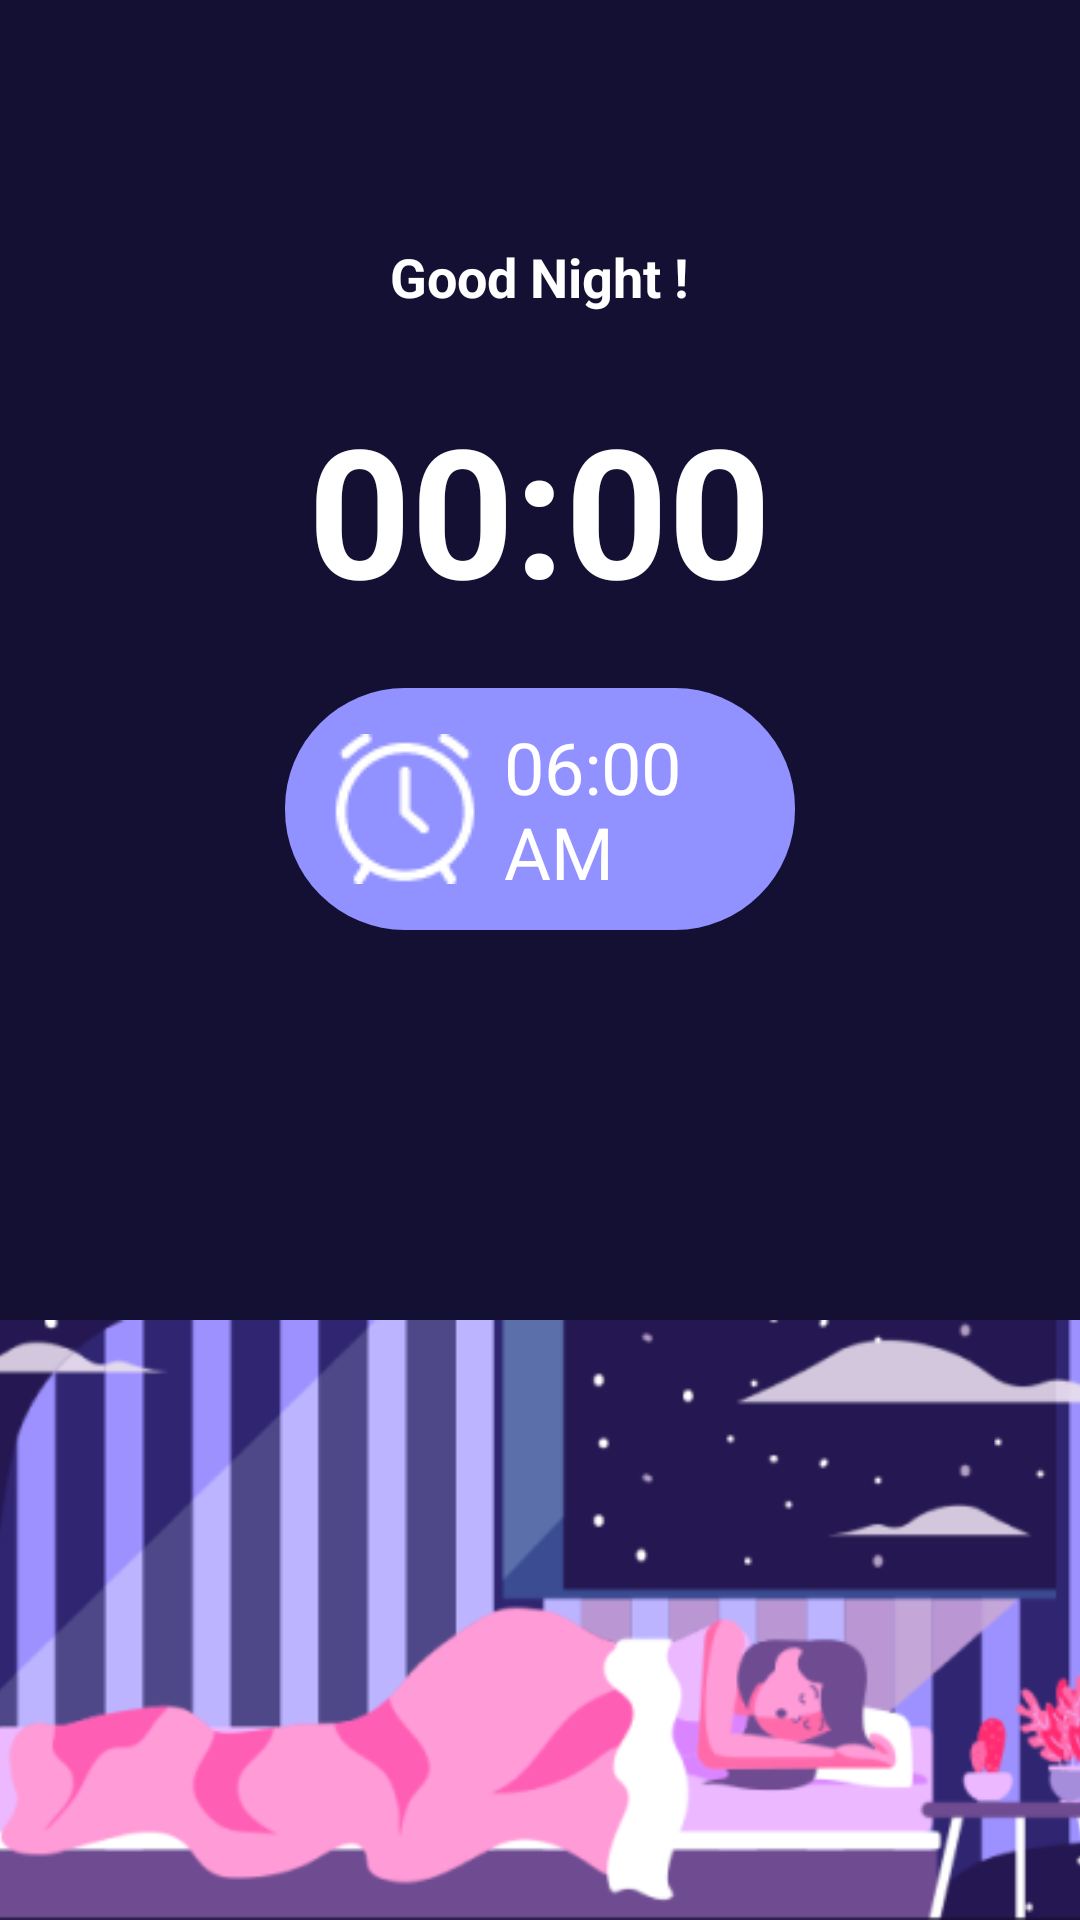

This screen was rendered from an Android layout file. Write that file and the resources it references.
<!-- AndroidManifest.xml: application theme Theme.CoolcoolLog -->
<!-- res/layout/fragment_sleep.xml -->
<RelativeLayout xmlns:android="http://schemas.android.com/apk/res/android"
    android:layout_width="match_parent"
    android:layout_height="match_parent"
    android:background="#141033">

    
    <TextView
        android:id="@+id/tv_goodnight"
        android:layout_width="wrap_content"
        android:layout_height="wrap_content"
        android:layout_marginTop="80dp"
        android:layout_centerHorizontal="true"
        android:text="Good Night !"
        android:textSize="18sp"
        android:textColor="@color/white"
        android:textStyle="bold" />

    
    <TextView
        android:id="@+id/tv_current_time"
        android:layout_width="wrap_content"
        android:layout_height="wrap_content"
        android:layout_below="@id/tv_goodnight"
        android:layout_marginTop="25dp"
        android:layout_centerHorizontal="true"
        android:text="00:00"
        android:textSize="60sp"
        android:textColor="@color/white"
        android:textStyle="bold" />

    
    <TextView
        android:id="@+id/tv_alarm_time"
        android:background="@drawable/button_rec_setalarm"
        android:layout_width="170dp"
        android:layout_height="wrap_content"
        android:layout_below="@id/tv_current_time"
        android:padding="10dp"
        android:paddingStart="15dp"
        android:layout_marginTop="20dp"
        android:layout_centerHorizontal="true"
        android:drawableLeft="@drawable/ic_alarm"
        android:drawablePadding="8dp"
        android:text="06:00 AM"
        android:textSize="24sp"
        android:textColor="@color/white" />


    
    <ImageView
        android:id="@+id/img_sleep"
        android:layout_width="match_parent"
        android:layout_height="220dp"
        android:layout_below="@id/tv_alarm_time"
        android:layout_marginTop="130dp"
        android:layout_centerHorizontal="true"
        android:src="@drawable/img_sleep"
        android:scaleType="centerCrop" />


    
    <Button
        android:id="@+id/btn_start_sleeping"
        android:layout_width="250dp"
        android:layout_height="wrap_content"
        android:layout_below="@id/img_sleep"
        android:background="@drawable/button_rec_start"
        android:layout_marginTop="40dp"
        android:layout_centerHorizontal="true"
        android:text="Start Sleeping !"
        android:padding="15dp"
        android:textColor="#141033"
        android:textSize="22sp"
        android:textStyle="bold"
        />

</RelativeLayout>
<!-- resources referenced by this layout -->
<resources>
  <color name="white">#FFFFFFFF</color>
  <!-- drawable button_rec_setalarm (drawable) -->
  <shape xmlns:android="http://schemas.android.com/apk/res/android">
      <solid android:color="#9192ff" />
      <corners android:radius="40dp" />  
      <padding
          android:paddingLeft="12dp"
          android:paddingTop="12dp"
          android:paddingRight="12dp"
          android:paddingBottom="12dp"/>
  </shape>
  <!-- drawable button_rec_start (drawable) -->
  <shape xmlns:android="http://schemas.android.com/apk/res/android">
      <solid android:color="#fafafa" />
      <corners android:radius="40dp" />  
      <padding
          android:paddingLeft="12dp"
          android:paddingTop="12dp"
          android:paddingRight="12dp"
          android:paddingBottom="12dp"/>
  </shape>
  <!-- drawable ic_alarm: png bitmap (drawable, 1102 bytes) -->
  <!-- drawable img_sleep: png bitmap (drawable, 33668 bytes) -->
  <style name="Theme.CoolcoolLog" parent="Theme.AppCompat.Light.NoActionBar">
          
          
      </style>
</resources>
